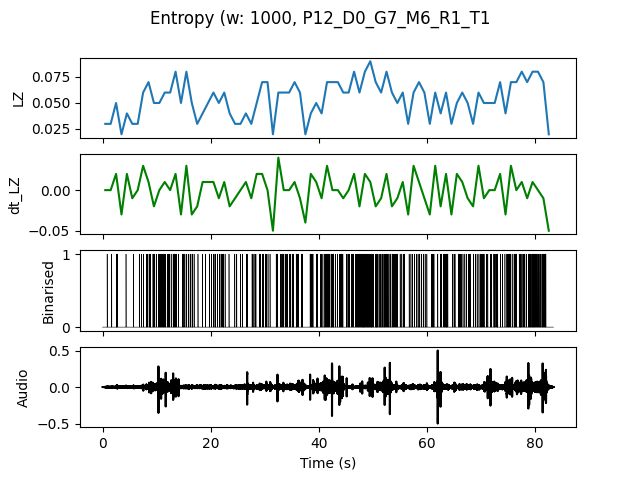

Data behind this chart, as committed beside it:
, t0, LZ, dt_LZ, IOI
0.0, 0.0, 0.0299, 0.0, 1.0
1.0, 1.0, 0.0299, 0.0, 1.0
2.0, 2.0, 0.04983, 0.01993, 0.3333
3.0, 3.0, 0.01993, -0.0299, 0.0
4.0, 4.0, 0.03986, 0.01993, 1.0
5.0, 5.0, 0.0299, -0.009966, 1.0
6.0, 6.0, 0.0299, 0.0, 1.0
7.0, 7.0, 0.05979, 0.0299, 0.5
8.0, 8.0, 0.06976, 0.009966, 0.2
9.0, 9.0, 0.04983, -0.01993, 0.25
10.0, 10.0, 0.04983, 0.0, 0.2
11.0, 11.0, 0.05979, 0.009966, 0.25
12.0, 12.0, 0.05979, 0.0, 0.25
13.0, 13.0, 0.07973, 0.01993, 0.2
14.0, 14.0, 0.04983, -0.0299, 0.5
15.0, 15.0, 0.07973, 0.0299, 0.2
16.0, 16.0, 0.04983, -0.0299, 0.25
17.0, 17.0, 0.0299, -0.01993, 1.0
18.0, 18.0, 0.03986, 0.009966, 1.0
19.0, 19.0, 0.04983, 0.009966, 0.5
20.0, 20.0, 0.05979, 0.009966, 0.25
21.0, 21.0, 0.04983, -0.009966, 0.25
22.0, 22.0, 0.05979, 0.009966, 0.25
23.0, 23.0, 0.03986, -0.01993, 1.0
24.0, 24.0, 0.0299, -0.009966, 0.5
25.0, 25.0, 0.0299, 0.0, 0.5
26.0, 26.0, 0.03986, 0.009966, 0.5
27.0, 27.0, 0.0299, -0.009966, 0.5
28.0, 28.0, 0.04983, 0.01993, 0.5
29.0, 29.0, 0.06976, 0.01993, 0.25
30.0, 30.0, 0.06976, 0.0, 0.25
31.0, 31.0, 0.01993, -0.04983, 0.0
32.0, 32.0, 0.05979, 0.03986, 0.25
33.0, 33.0, 0.05979, 0.0, 0.2
34.0, 34.0, 0.05979, 0.0, 0.3333
35.0, 35.0, 0.06976, 0.009966, 0.2
36.0, 36.0, 0.05979, -0.009966, 0.25
37.0, 37.0, 0.01993, -0.03986, 0.0
38.0, 38.0, 0.03986, 0.01993, 0.25
39.0, 39.0, 0.04983, 0.009966, 0.3333
40.0, 40.0, 0.03986, -0.009966, 0.3333
41.0, 41.0, 0.06976, 0.0299, 0.1667
42.0, 42.0, 0.06976, 0.0, 0.2
43.0, 43.0, 0.06976, 0.0, 0.25
44.0, 44.0, 0.05979, -0.009966, 0.3333
45.0, 45.0, 0.05979, 0.0, 0.25
46.0, 46.0, 0.07973, 0.01993, 0.2
47.0, 47.0, 0.05979, -0.01993, 0.2
48.0, 48.0, 0.07973, 0.01993, 0.1429
49.0, 49.0, 0.08969, 0.009966, 0.1429
50.0, 50.0, 0.06976, -0.01993, 0.2
51.0, 51.0, 0.05979, -0.009966, 0.25
52.0, 52.0, 0.07973, 0.01993, 0.1667
53.0, 53.0, 0.05979, -0.01993, 0.2
54.0, 54.0, 0.04983, -0.009966, 0.3333
55.0, 55.0, 0.05979, 0.009966, 0.25
56.0, 56.0, 0.0299, -0.0299, 1.0
57.0, 57.0, 0.05979, 0.0299, 0.3333
58.0, 58.0, 0.06976, 0.009966, 0.3333
59.0, 59.0, 0.05979, -0.009966, 0.25
... 23 more rows
